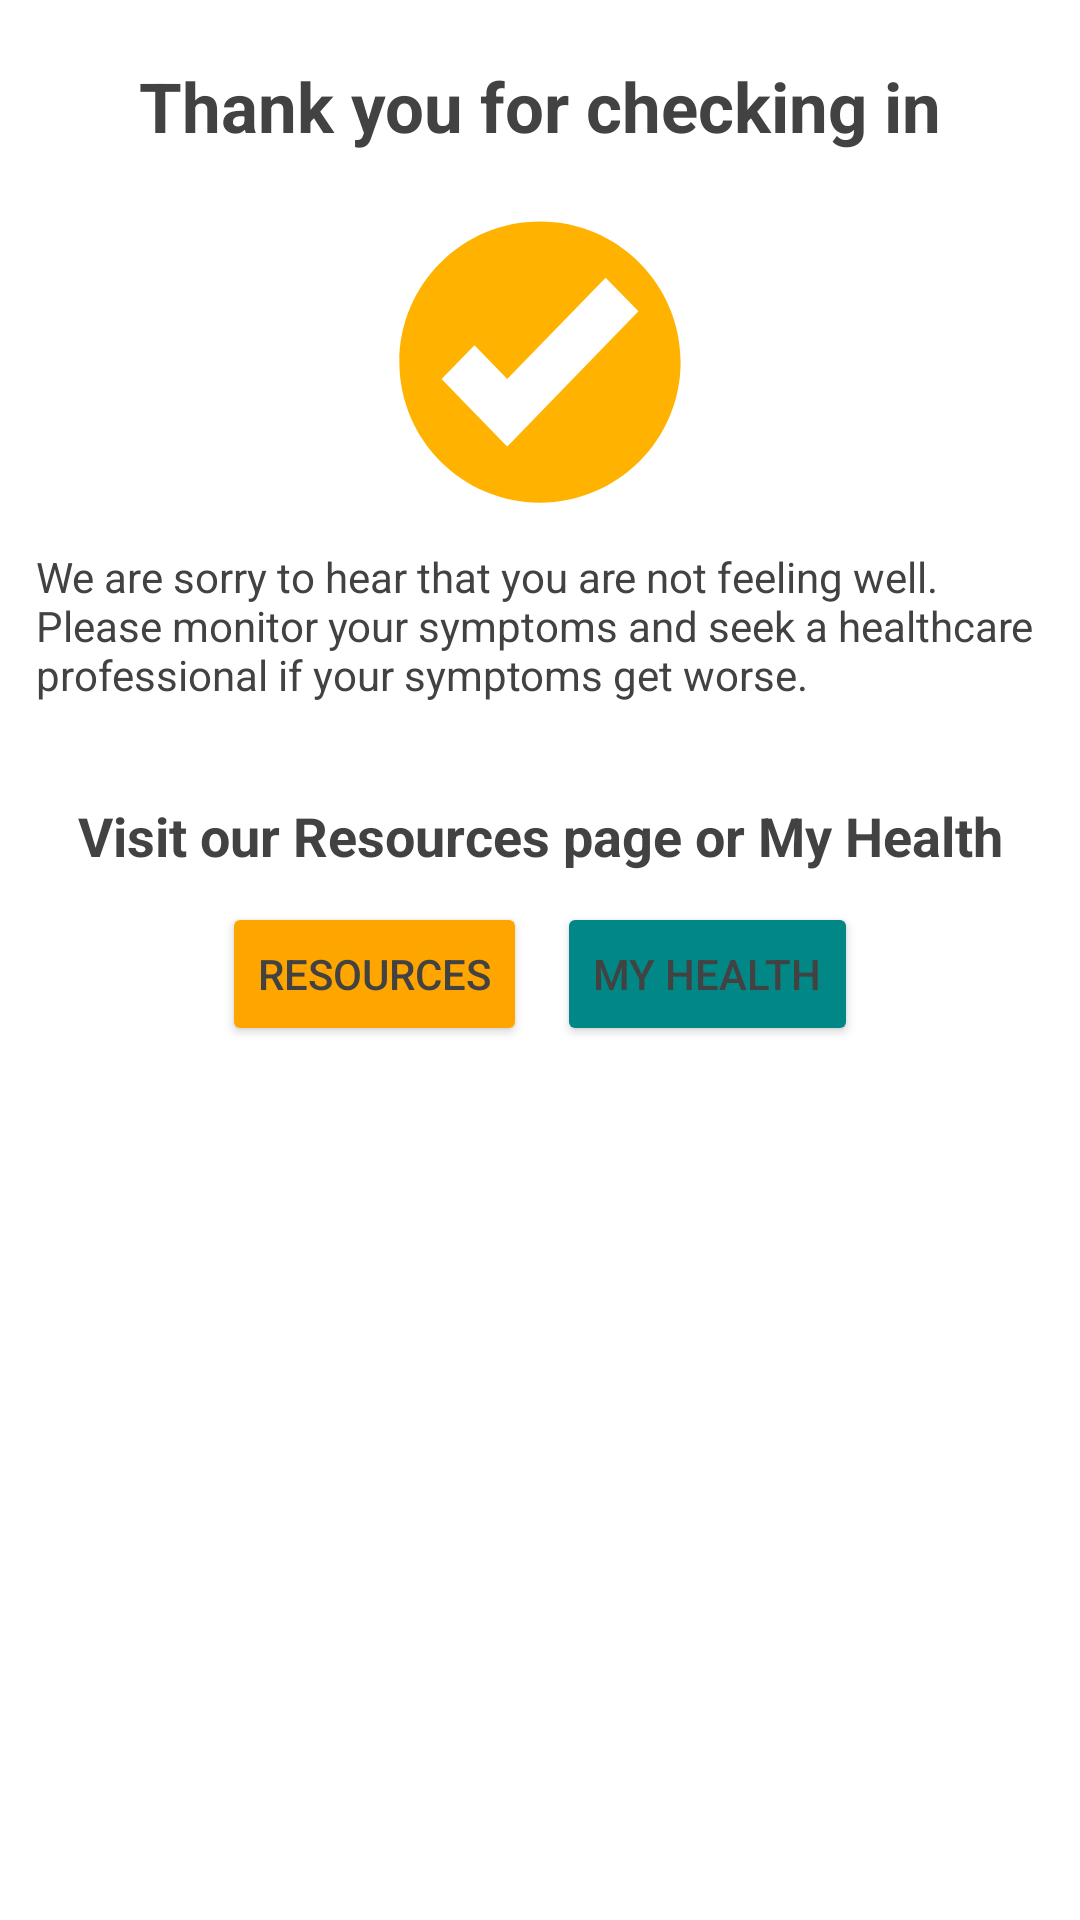

Android layout source for this screen:
<!-- AndroidManifest.xml: application theme Theme.NewsApplication -->
<!-- res/layout/fragment_unhealthy.xml -->
<?xml version="1.0" encoding="utf-8"?>
<RelativeLayout xmlns:android="http://schemas.android.com/apk/res/android"
    xmlns:tools="http://schemas.android.com/tools"
    android:layout_width="match_parent"
    android:layout_height="match_parent"
    android:background="@color/white"
    tools:context=".ui.health.InfectedFragment">

    <LinearLayout
        android:layout_width="match_parent"
        android:layout_height="match_parent"
        android:orientation="vertical"
        >

        <TextView
            android:layout_width="match_parent"
            android:layout_height="wrap_content"
            android:layout_margin="20dp"
            android:text="Thank you for checking in"
            android:textAlignment="center"
            android:textSize="23dp"
            android:textStyle="bold" />

        <ImageView
            android:layout_width="100dp"
            android:layout_height="100dp"
            android:src="@drawable/eo_circle_amber_checkmark"
            android:layout_gravity="center"
            />

        <TextView
            android:layout_width="match_parent"
            android:layout_height="wrap_content"
            android:padding="12dp"
            android:text="We are sorry to hear that you are not feeling well. Please monitor your symptoms and seek a healthcare professional if your symptoms get worse." />

        <TextView
            android:layout_width="match_parent"
            android:layout_height="wrap_content"
            android:text="Visit our Resources page or My Health"
            android:textStyle="bold"
            android:textSize="18dp"
            android:textAlignment="center"
            android:paddingHorizontal="10dp"
            android:layout_marginTop="20dp"
            />

        <LinearLayout
            android:layout_width="match_parent"
            android:layout_height="wrap_content"
            android:layout_marginVertical="10dp"
            android:orientation="horizontal"
            android:layout_gravity="center"
            android:gravity="center"
            >

            <Button
                android:id="@+id/btnDashboard"
                android:layout_width="wrap_content"
                android:layout_height="wrap_content"
                android:layout_marginHorizontal="5dp"
                android:text="Resources"
                android:backgroundTint="@color/yellow"

                />

            <Button
                android:id="@+id/btnHealth"
                android:layout_width="wrap_content"
                android:layout_height="wrap_content"
                android:layout_marginHorizontal="5dp"
                android:backgroundTint="@color/teal_700"
                android:text="My Health"

                />

        </LinearLayout>



    </LinearLayout>


</RelativeLayout>
<!-- resources referenced by this layout -->
<resources>
  <color name="teal_700">#FF018786</color>
  <color name="white">#FFFFFFFF</color>
  <color name="yellow">#ffa500</color>
  <!-- drawable eo_circle_amber_checkmark (drawable) -->
  <vector xmlns:android="http://schemas.android.com/apk/res/android"
      android:width="64dp"
      android:height="64dp"
      android:viewportWidth="64"
      android:viewportHeight="64">
    <path
        android:pathData="M32,2C15.431,2 2,15.432 2,32c0,16.568 13.432,30 30,30c16.568,0 30,-13.432 30,-30C62,15.432 48.568,2 32,2zM25.025,50l-0.02,-0.02L24.988,50L11,35.6l7.029,-7.164l6.977,7.184l21,-21.619L53,21.199L25.025,50z"
        android:fillColor="#ffb300"/>
  </vector>
  <style name="Theme.NewsApplication" parent="Base.Theme.NewsApplication">
          <item name="colorPrimary">@color/black_shade_1</item>
          <item name="colorPrimaryDark">#000000</item>
          <item name="colorAccent">@color/teal_700</item>
          <item name="android:textColorPrimary">@color/white</item>
          <item name="android:textColor">@color/grey</item>
      </style>
  <style name="Base.Theme.NewsApplication" parent="Theme.Material3.DayNight.NoActionBar">
          
          
  
      </style>
  <color name="black_shade_1">#292D36</color>
  <color name="grey">#424242</color>
</resources>
